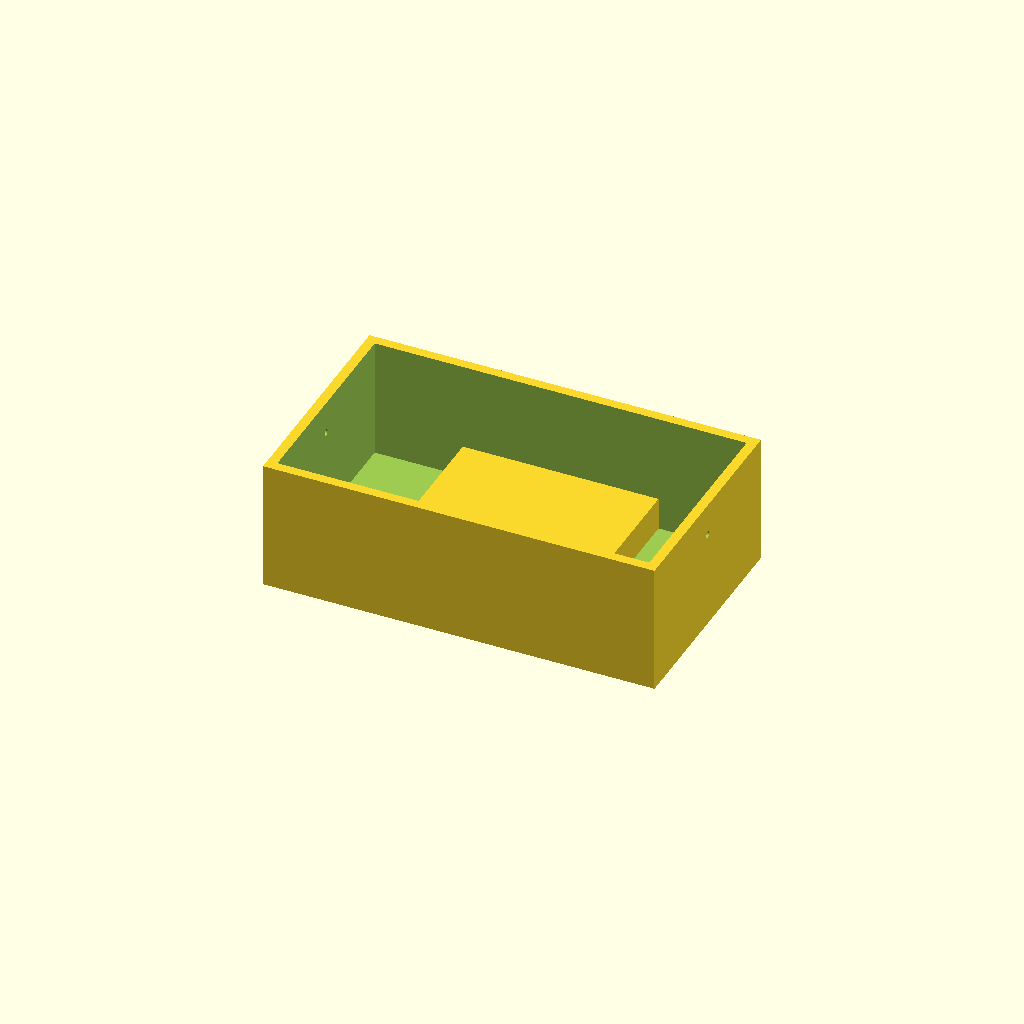
Cell 1: rendered with the file's own defaults.
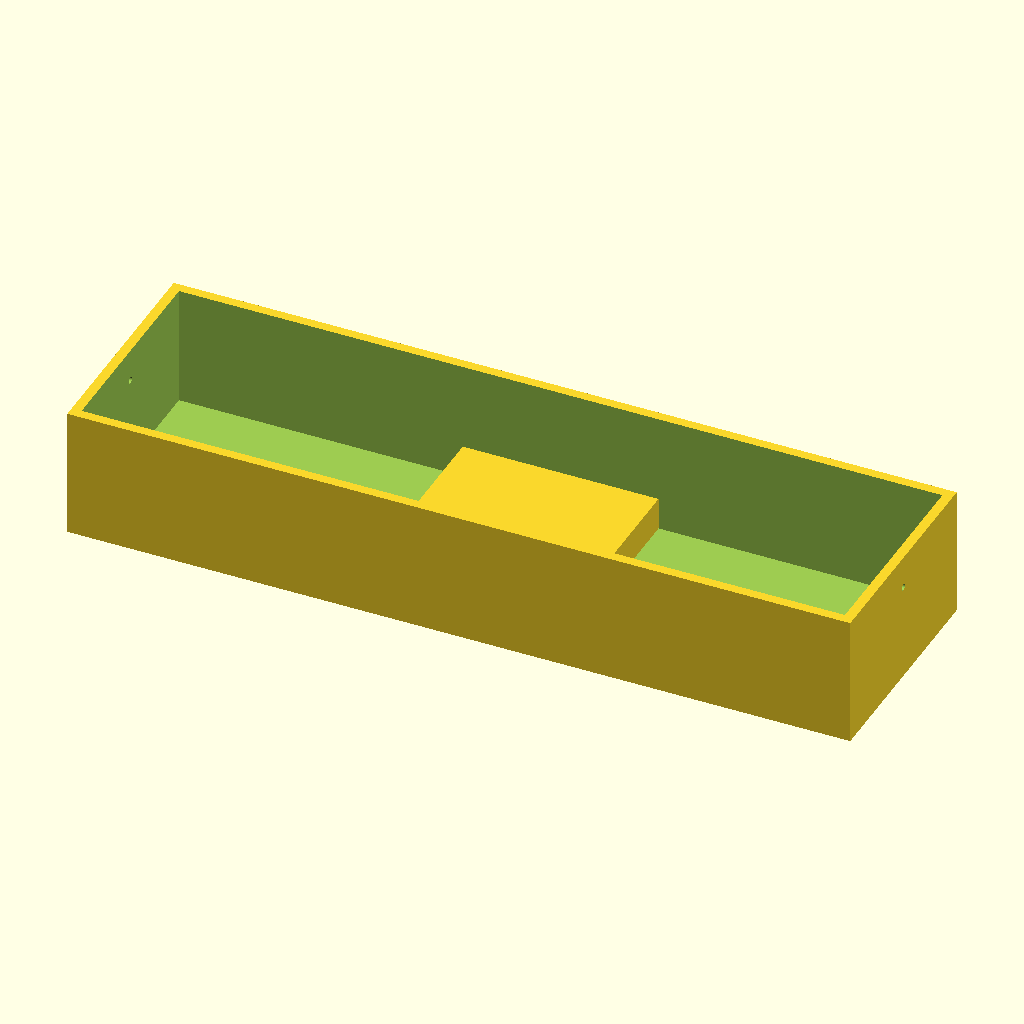
Cell 2: tank_x = 240 (everything else at default).
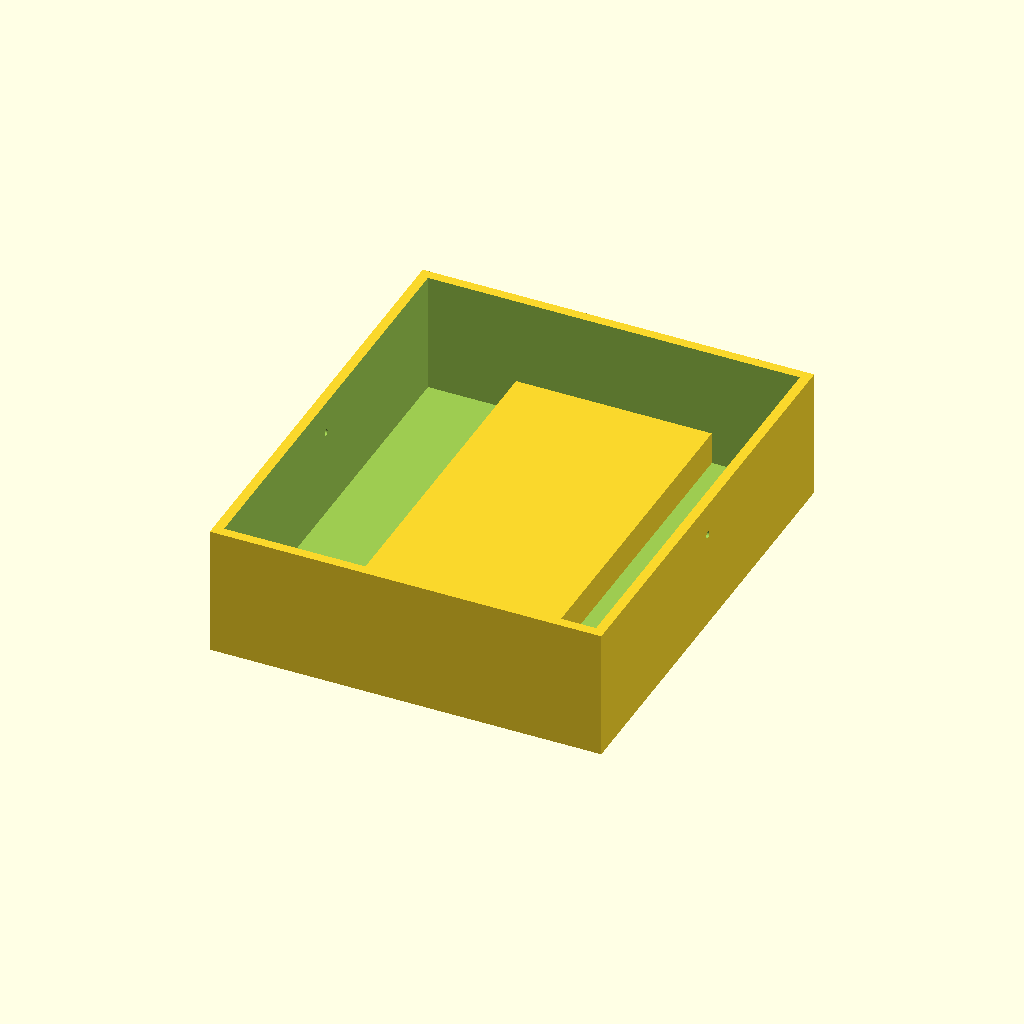
Cell 3: tank_y = 140 (everything else at default).
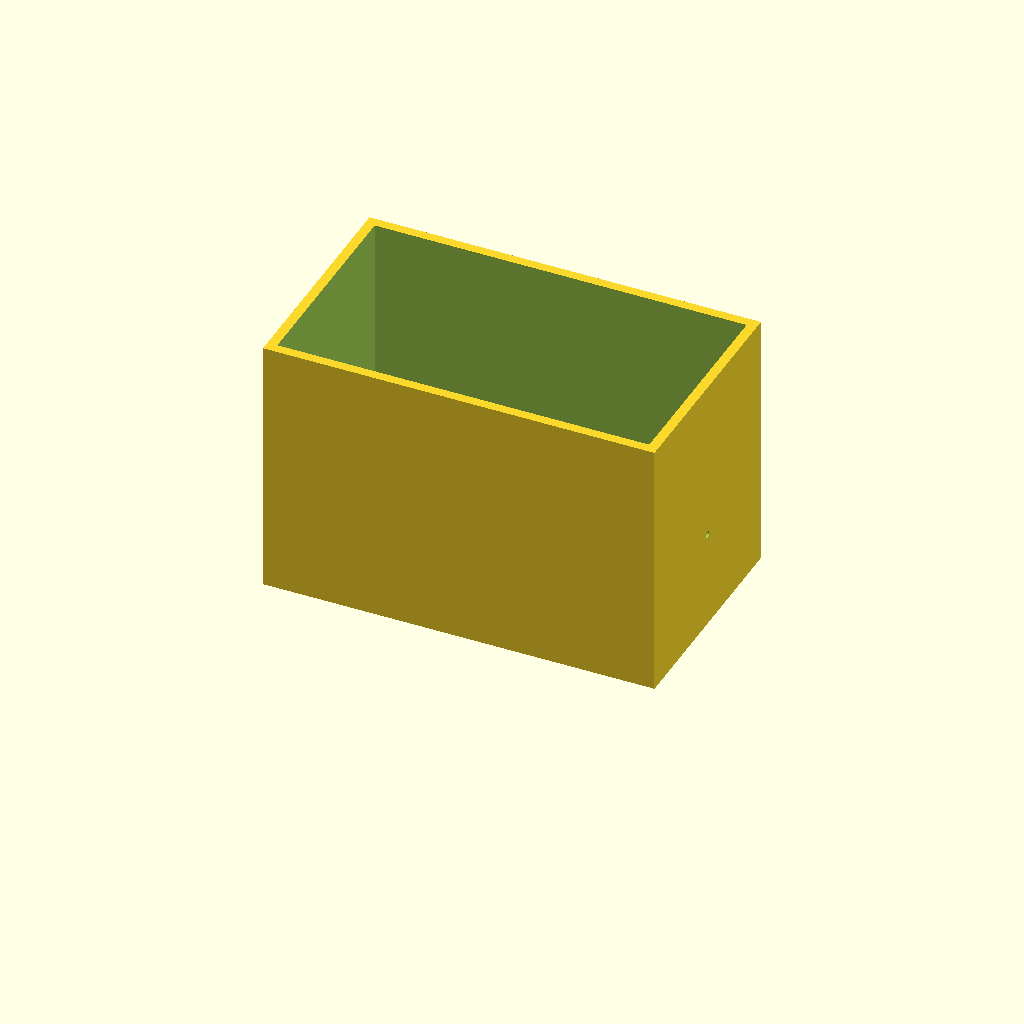
Cell 4 — tank_z set to 80, the other parameters unchanged.
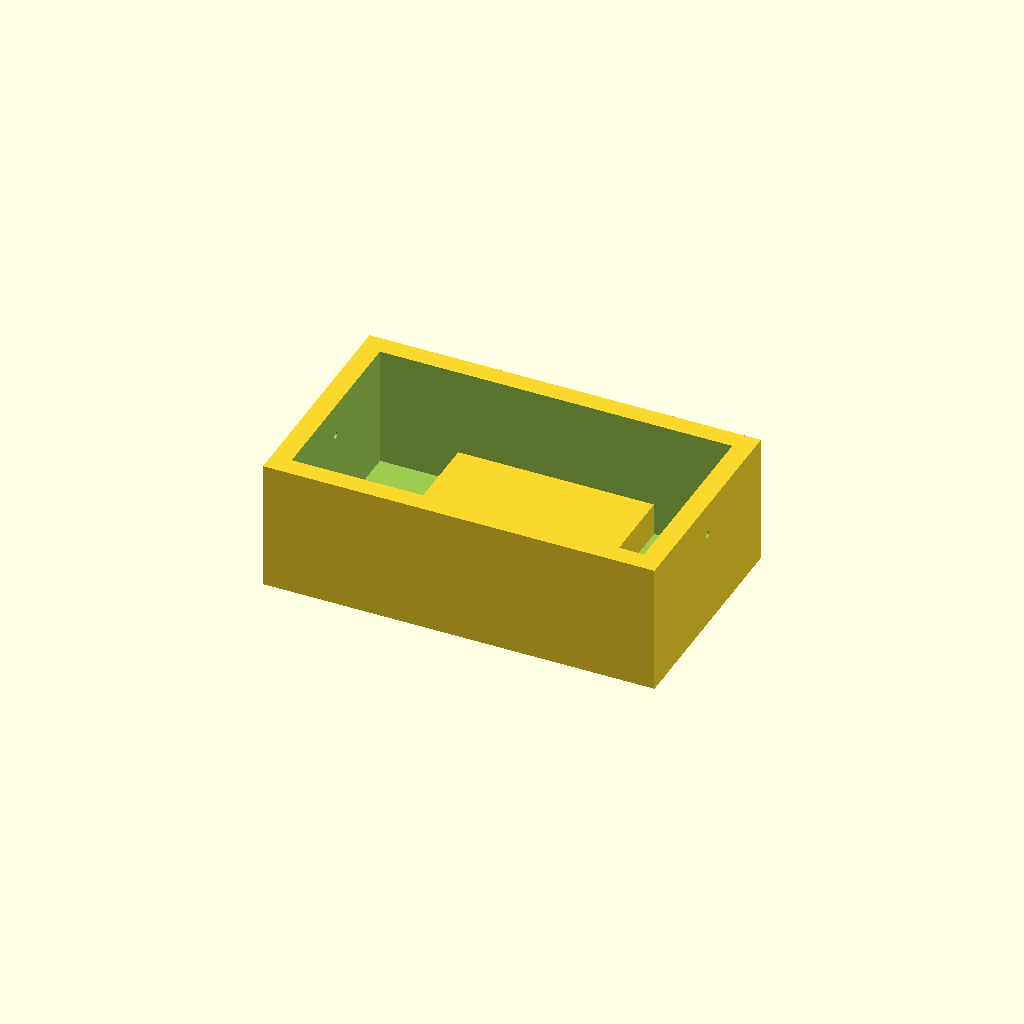
Cell 5: wall_t = 6 (everything else at default).
All cells are drawn from one camera (rotation 55°, 0°, 25°, orthographic, colour scheme Cornfield), so only the parameter changes between them.
OpenSCAD source file bench/results/ceiling-opus/code/claude_claude-opus-5-5/mini_gel_tank_s0_a0.scad:
// Mini horizontal gel-electrophoresis buffer tank
// Print orientation: open top facing +Z, floor on XY plane at z = 0

$fn = 64;

// ---------- Tank dimensions ----------
tank_x      = 120;   // outer length (X)
tank_y      = 70;    // outer width (Y)
tank_z      = 40;    // outer height (Z)
wall_t      = 3;     // side/end wall thickness
floor_t     = 3;     // floor thickness

// ---------- Gel tray platform ----------
plat_len_x  = 60;    // platform length along X (centred)
plat_h      = 10;    // platform height above inner floor
plat_top_z  = floor_t + plat_h;  // = 13, platform top height

// ---------- Electrode wire holes ----------
hole_d      = 2;     // wire hole diameter
hole_z      = 30;    // hole centre height
hole_y      = 0;     // hole centre Y position

// ---------- Helpers ----------
eps         = 0.5;   // overcut for clean boolean differences
inner_x     = tank_x - 2*wall_t;
inner_y     = tank_y - 2*wall_t;

union() {
    // Tank shell with wire holes
    difference() {
        // Outer block
        translate([-tank_x/2, -tank_y/2, 0])
            cube([tank_x, tank_y, tank_z]);

        // Inner cavity (open top)
        translate([-inner_x/2, -inner_y/2, floor_t])
            cube([inner_x, inner_y, tank_z - floor_t + eps]);

        // Electrode wire holes through both end walls
        for (s = [-1, 1])
            translate([s*(tank_x/2 - wall_t/2), hole_y, hole_z])
                rotate([0, 90, 0])
                    cylinder(d = hole_d, h = wall_t + 2*eps, center = true);
    }

    // Solid raised gel platform spanning full inner width
    // (slightly overlaps floor and side walls so it fuses into one solid)
    translate([-plat_len_x/2, -inner_y/2 - 0.01, floor_t - 0.01])
        cube([plat_len_x, inner_y + 0.02, plat_h + 0.01]);
}
Customizer parameters (derived from the source; name, type, default, range or options):
tank_x: number, default 120
tank_y: number, default 70
tank_z: number, default 40
wall_t: number, default 3
floor_t: number, default 3
plat_len_x: number, default 60
plat_h: number, default 10
hole_d: number, default 2
hole_z: number, default 30
hole_y: number, default 0
eps: number, default 0.5
